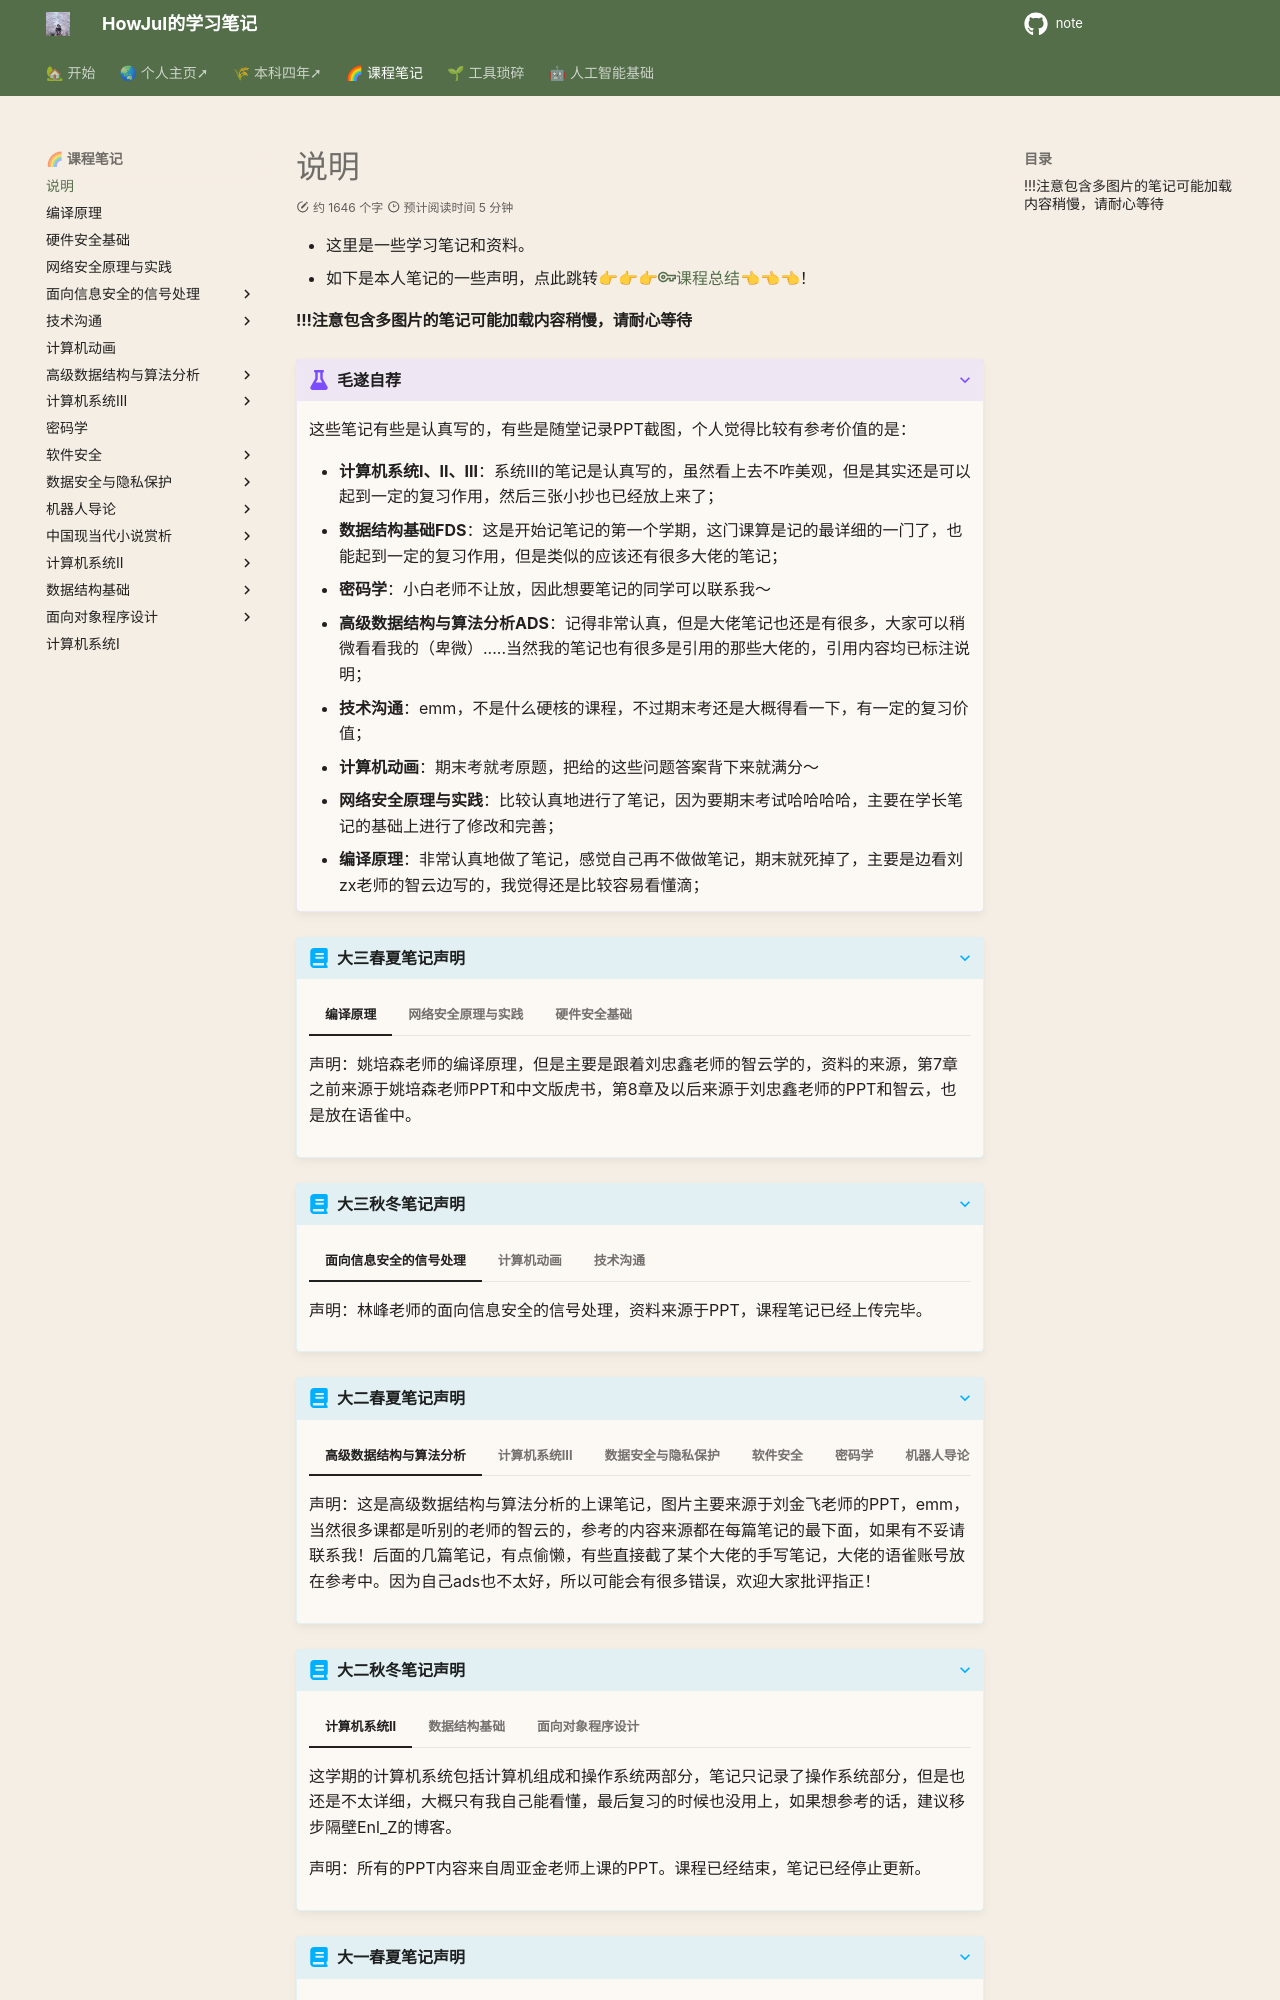

repository: howjul/note · page: course/index.html · generator: mkdocs

---
comments: true
---
- 这里是一些学习笔记和资料。
- 如下是本人笔记的一些声明，点此跳转👉👉👉[:material-key-outline:课程总结](./课程总结/index.md)👈👈👈！

#### !!!注意包含多图片的笔记可能加载内容稍慢，请耐心等待

???+ example "毛遂自荐"

    这些笔记有些是认真写的，有些是随堂记录PPT截图，个人觉得比较有参考价值的是：

    - **计算机系统I、II、III**：系统III的笔记是认真写的，虽然看上去不咋美观，但是其实还是可以起到一定的复习作用，然后三张小抄也已经放上来了；
    - **数据结构基础FDS**：这是开始记笔记的第一个学期，这门课算是记的最详细的一门了，也能起到一定的复习作用，但是类似的应该还有很多大佬的笔记；
    - **密码学**：小白老师不让放，因此想要笔记的同学可以联系我～
    - **高级数据结构与算法分析ADS**：记得非常认真，但是大佬笔记也还是有很多，大家可以稍微看看我的（卑微）.....当然我的笔记也有很多是引用的那些大佬的，引用内容均已标注说明；
    - **技术沟通**：emm，不是什么硬核的课程，不过期末考还是大概得看一下，有一定的复习价值；
    - **计算机动画**：期末考就考原题，把给的这些问题答案背下来就满分～
    - **网络安全原理与实践**：比较认真地进行了笔记，因为要期末考试哈哈哈哈，主要在学长笔记的基础上进行了修改和完善；
    - **编译原理**：非常认真地做了笔记，感觉自己再不做做笔记，期末就死掉了，主要是边看刘zx老师的智云边写的，我觉得还是比较容易看懂滴；

???+ abstract "大三春夏笔记声明"

    === "编译原理"

        声明：姚培森老师的编译原理，但是主要是跟着刘忠鑫老师的智云学的，资料的来源，第7章之前来源于姚培森老师PPT和中文版虎书，第8章及以后来源于刘忠鑫老师的PPT和智云，也是放在语雀中。

    === "网络安全原理与实践"

        声明：卜凯老师的网络安全原理与实践，资料来源于PPT，还有xyx学长和fcr学长的笔记，引用均已标注，在学长的笔记的基础上更加详细了一点，放在语雀里。

    === "硬件安全基础"

        声明：张帆老师的硬件安全基础，资料来源于PPT，不过主要是用来应付小测用的，所以并没有成体系，图一乐咳咳.....反正这门课也没有考试hh

???+ abstract "大三秋冬笔记声明"

    === "面向信息安全的信号处理"

        声明：林峰老师的面向信息安全的信号处理，资料来源于PPT，课程笔记已经上传完毕。

    === "计算机动画"

        声明：金小刚老师的计算机动画，资料来源于PPT，复习资料已经上传，期末看这个就够了。
    
    === "技术沟通"

        声明：翁恺老师的技术沟通，资料来源于PPT，课程笔记已经上传完毕。

???+ abstract "大二春夏笔记声明"

    === "高级数据结构与算法分析"

        声明：这是高级数据结构与算法分析的上课笔记，图片主要来源于刘金飞老师的PPT，emm，当然很多课都是听别的老师的智云的，参考的内容来源都在每篇笔记的最下面，如果有不妥请联系我！后面的几篇笔记，有点偷懒，有些直接截了某个大佬的手写笔记，大佬的语雀账号放在参考中。因为自己ads也不太好，所以可能会有很多错误，欢迎大家批评指正！

    === "计算机系统III"

        声明：这是计算机系统三的上课笔记，图片主要来源于常瑞老师与周亚金老师的PPT。

    === "数据安全与隐私保护"

        声明：这是数据安全与隐私保护的上课笔记，图片主要来源于张聪老师的PPT，还有一大部分来自于课本《现代密码学》。嗯终于学完了，小测之后差不多就是啥也没学，太难了，所以后面的笔记就是PPT流，债见～

    === "软件安全"

        声明：这是软件安全的一些笔记，但是大部分都是PPT流，软件安全的内容重在实践。PPT都是来自周亚金老师的上课的PPT。

    === "密码学"

        声明：小白说不太好外传资料，所以就不放上来了！

    === "机器人导论"

        声明：这是机器人导论的上课笔记，图片来源于王酉、朱秋国、王越和高飞老师的PPT；课程已经结束，笔记已经停止更新。

    === "中国现当代小说赏析"

        声明：这是中国现当代小说赏析的上课笔记，图片来源于黄擎老师的PPT；课程已经结束，笔记已经停止更新。

???+ abstract "大二秋冬笔记声明"

    === "计算机系统II"
